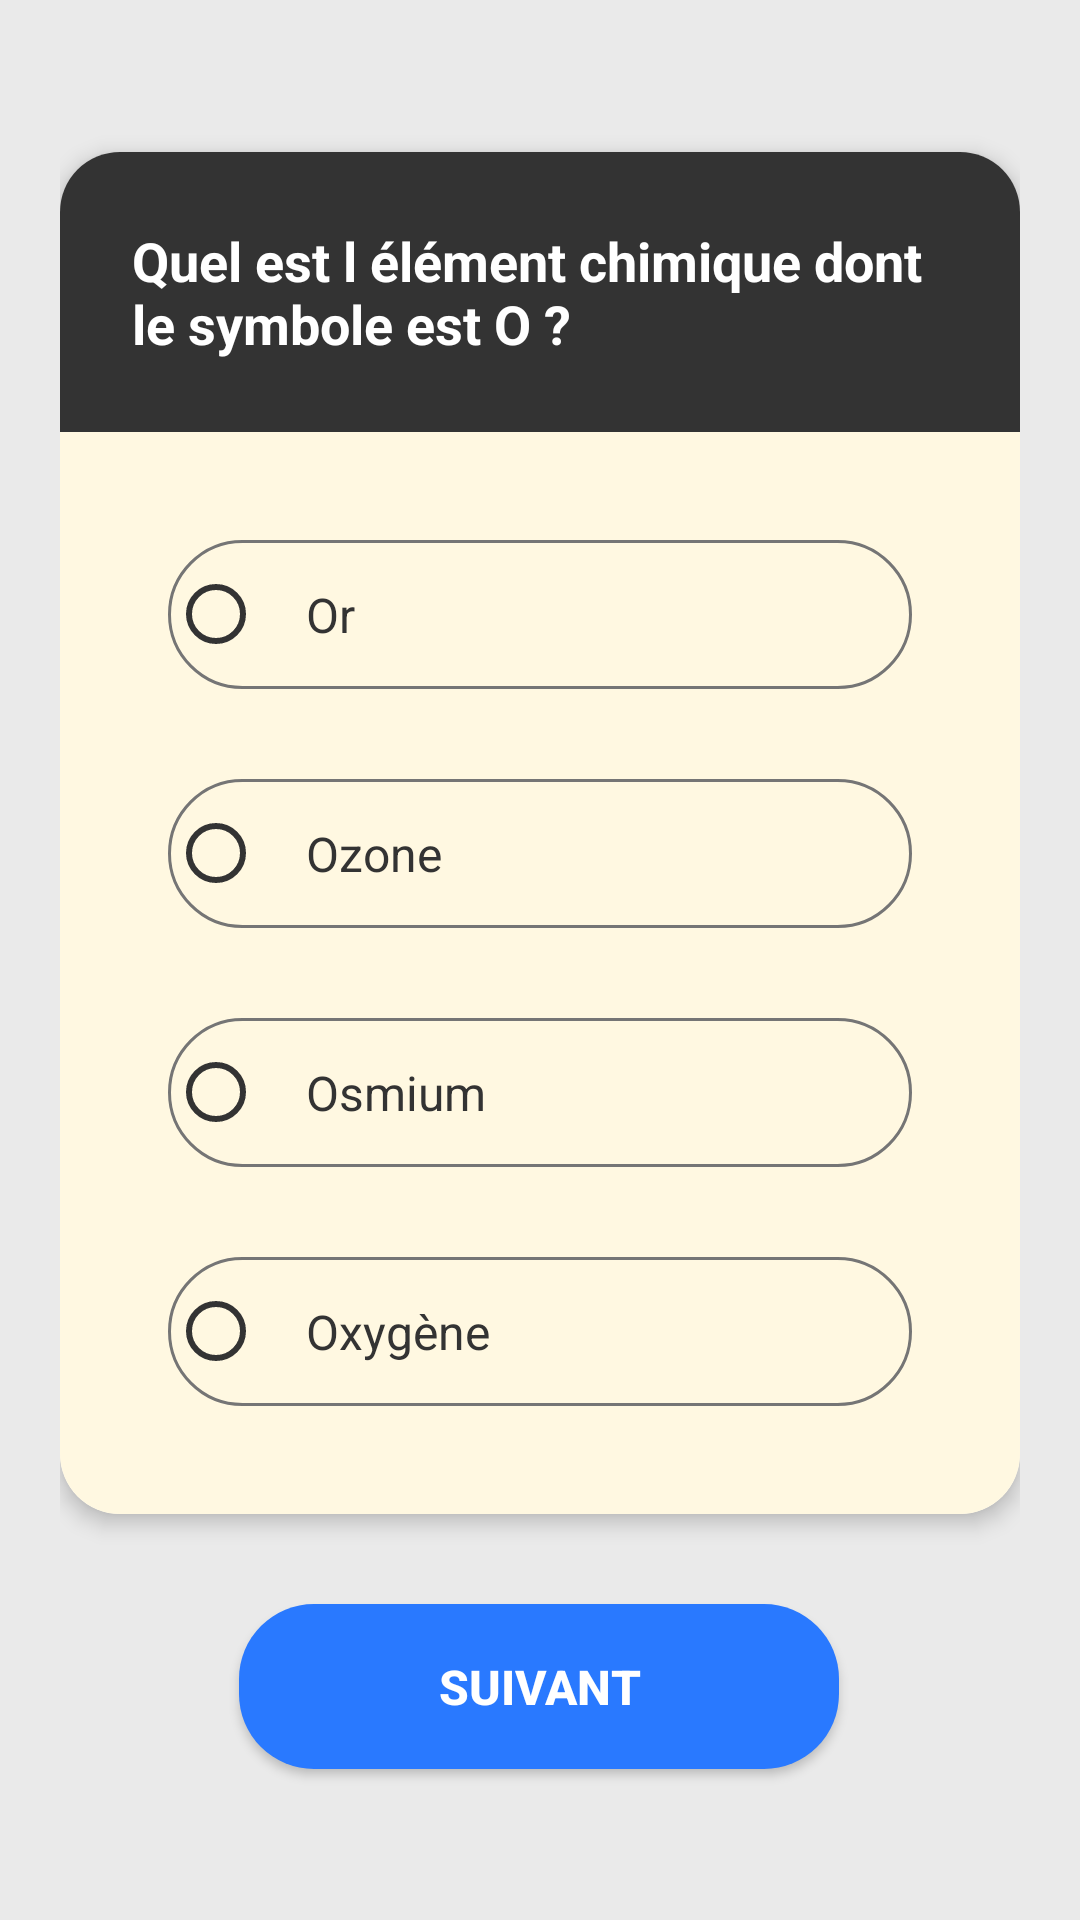

Here is an Android app screen rendered from its layout file. Give the layout XML and the strings, colors and styles it references.
<!-- AndroidManifest.xml: application theme Theme.Mobile -->
<!-- res/layout/activity_c1q3.xml -->
<?xml version="1.0" encoding="utf-8"?>
<androidx.constraintlayout.widget.ConstraintLayout
    xmlns:android="http://schemas.android.com/apk/res/android"
    xmlns:app="http://schemas.android.com/apk/res-auto"
    android:layout_width="match_parent"
    android:layout_height="match_parent"
    android:background="#EAEAEA"
    android:padding="20dp">

    <androidx.cardview.widget.CardView
        android:id="@+id/cardContainer"
        android:layout_width="match_parent"
        android:layout_height="wrap_content"
        app:cardCornerRadius="20dp"
        app:cardElevation="4dp"
        app:layout_constraintBottom_toTopOf="@+id/btnNext"
        app:layout_constraintTop_toTopOf="parent"
        app:layout_constraintVertical_chainStyle="packed"
        app:layout_constraintLeft_toLeftOf="parent"
        app:layout_constraintRight_toRightOf="parent">

        <LinearLayout
            android:layout_width="match_parent"
            android:layout_height="wrap_content"
            android:orientation="vertical">

            <TextView
                android:layout_width="match_parent"
                android:layout_height="wrap_content"
                android:background="#333333"
                android:padding="24dp"
                android:text="@string/cat1_q3_question"
                android:textColor="#FFFFFF"
                android:textSize="18sp"
                android:textStyle="bold"
                android:gravity="center_vertical" />

            <LinearLayout
                android:layout_width="match_parent"
                android:layout_height="wrap_content"
                android:background="#FFF8E1"
                android:orientation="vertical"
                android:padding="36dp">

                <RadioGroup
                    android:id="@+id/radioGroup"
                    android:layout_width="match_parent"
                    android:layout_height="wrap_content">

                    <RadioButton
                        android:id="@+id/option1"
                        android:layout_width="match_parent"
                        android:layout_height="wrap_content"
                        android:layout_marginBottom="30dp"
                        android:background="@drawable/bg_radio_option"
                        android:buttonTint="#333333"
                        android:padding="14dp"
                        android:text="@string/cat1_q3_option1"
                        android:textColor="#333333"
                        android:textSize="16sp" />

                    <RadioButton
                        android:id="@+id/option2"
                        android:layout_width="match_parent"
                        android:layout_height="wrap_content"
                        android:background="@drawable/bg_radio_option"
                        android:buttonTint="#333333"
                        android:layout_marginBottom="30dp"
                        android:padding="14dp"
                        android:text="@string/cat1_q3_option4"
                        android:textColor="#333333"
                        android:textSize="16sp" />

                    <RadioButton
                        android:id="@+id/option3"
                        android:layout_width="match_parent"
                        android:layout_height="wrap_content"
                        android:background="@drawable/bg_radio_option"
                        android:buttonTint="#333333"
                        android:layout_marginBottom="30dp"
                        android:padding="14dp"
                        android:text="@string/cat1_q3_option3"
                        android:textColor="#333333"
                        android:textSize="16sp" />

                    <RadioButton
                        android:id="@+id/option4"
                        android:layout_width="match_parent"
                        android:layout_height="wrap_content"
                        android:background="@drawable/bg_radio_option"
                        android:buttonTint="#333333"
                        android:padding="14dp"
                        android:text="@string/cat1_q3_option2"
                        android:textColor="#333333"
                        android:textSize="16sp" />

                </RadioGroup>
            </LinearLayout>
        </LinearLayout>
    </androidx.cardview.widget.CardView>

    <androidx.appcompat.widget.AppCompatButton
        android:id="@+id/btnNext"
        android:layout_width="200dp"
        android:layout_height="55dp"
        android:layout_marginTop="30dp"
        android:background="@drawable/bg_button_blue"
        android:text="@string/next_button_text"
        android:textColor="#FFFFFF"
        android:textSize="16sp"
        android:textStyle="bold"
        app:layout_constraintBottom_toBottomOf="parent"
        app:layout_constraintEnd_toEndOf="parent"
        app:layout_constraintHorizontal_bias="0.497"
        app:layout_constraintStart_toStartOf="parent"
        app:layout_constraintTop_toBottomOf="@+id/cardContainer" />

</androidx.constraintlayout.widget.ConstraintLayout>
<!-- resources referenced by this layout -->
<resources>
  <!-- drawable bg_button_blue (drawable) -->
  <?xml version="1.0" encoding="utf-8"?>
  <shape xmlns:android="http://schemas.android.com/apk/res/android" android:shape="rectangle">
      <solid android:color="#2979FF"/> <corners android:radius="25dp"/> </shape>
  <!-- drawable bg_radio_option (drawable) -->
  <?xml version="1.0" encoding="utf-8"?>
  <selector xmlns:android="http://schemas.android.com/apk/res/android">
      <item android:state_checked="true">
          <shape android:shape="rectangle">
              <solid android:color="#F0F0F0"/>
              <stroke android:width="2dp" android:color="#333333"/>
              <corners android:radius="30dp"/>
          </shape>
      </item>
      <item>
          <shape android:shape="rectangle">
              <solid android:color="#00FFFFFF"/> <stroke android:width="1dp" android:color="#757575"/>
              <corners android:radius="30dp"/>
          </shape>
      </item>
  </selector>
  <string name="cat1_q3_option1">Or</string>
  <string name="cat1_q3_option2">Oxygène</string>
  <string name="cat1_q3_option3">Osmium</string>
  <string name="cat1_q3_option4">Ozone</string>
  <string name="cat1_q3_question">Quel est l élément chimique dont le symbole est O ?</string>
  <string name="next_button_text">SUIVANT</string>
  <style name="Theme.Mobile" parent="Theme.AppCompat.Light.NoActionBar">
          
          <item name="colorPrimary">@color/purple_500</item>
          <item name="colorPrimaryVariant">@color/purple_700</item>
          <item name="colorOnPrimary">@color/white</item>
          
          <item name="colorSecondary">@color/teal_200</item>
          <item name="colorSecondaryVariant">@color/teal_700</item>
          <item name="colorOnSecondary">@color/black</item>
          
          <item name="android:statusBarColor">?attr/colorPrimaryVariant</item>
          
      </style>
  <!-- not gathered from this repository: default colours our renderer supplied (Android Studio template values) -->
  <color name="purple_500">#FF6200EE</color>
  <color name="purple_700">#FF3700B3</color>
  <color name="teal_200">#FF03DAC5</color>
  <color name="teal_700">#FF018786</color>
  <color name="black">#FF000000</color>
  <color name="white">#FFFFFFFF</color>
</resources>
